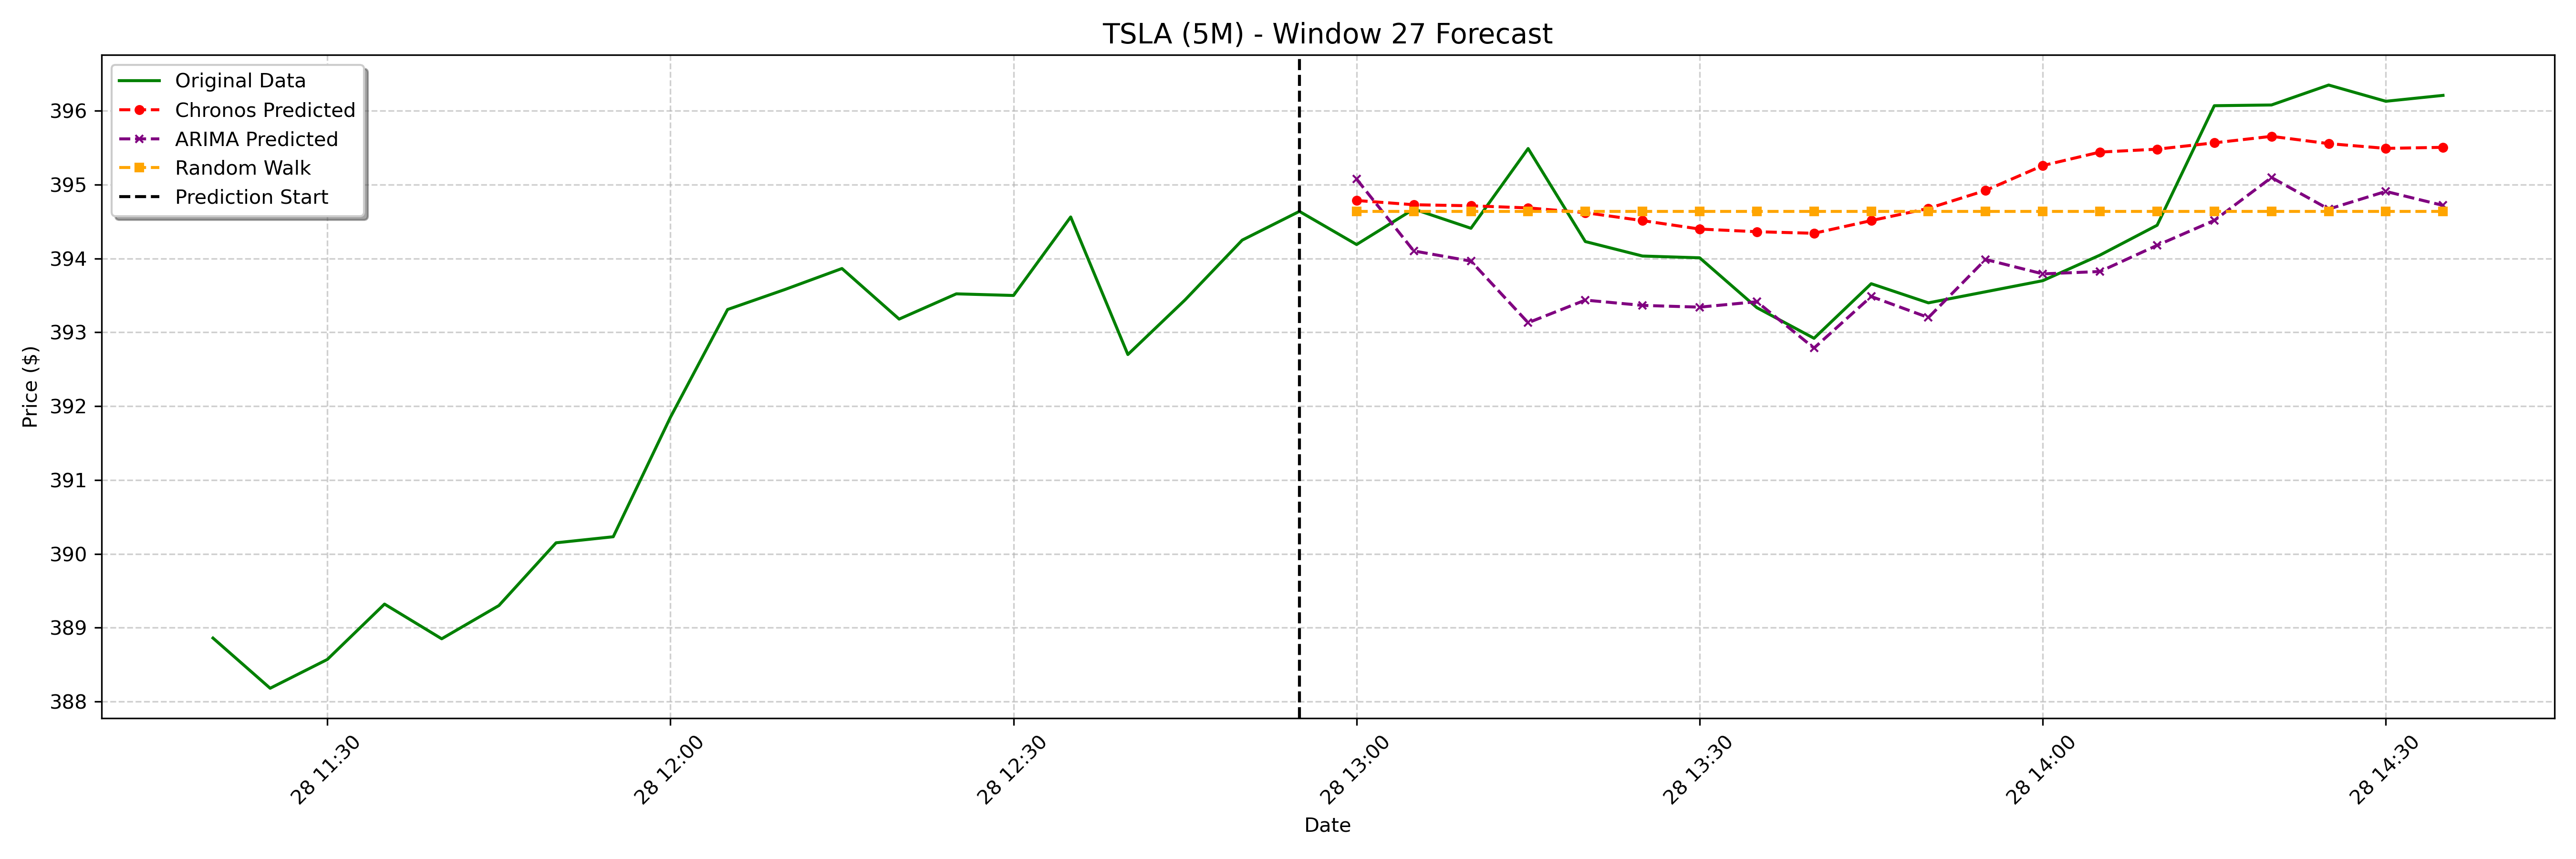

Data behind this chart, as committed beside it:
date, actual, chronos_forecast, arima_forecast, random_walk_forecast
2025-01-28 13:00:00-05:00, 394.2, 394.8, 395.1, 394.6
2025-01-28 13:05:00-05:00, 394.7, 394.7, 394.1, 394.6
2025-01-28 13:10:00-05:00, 394.4, 394.7, 394, 394.6
2025-01-28 13:15:00-05:00, 395.5, 394.7, 393.1, 394.6
2025-01-28 13:20:00-05:00, 394.2, 394.6, 393.4, 394.6
2025-01-28 13:25:00-05:00, 394, 394.5, 393.4, 394.6
2025-01-28 13:30:00-05:00, 394, 394.4, 393.3, 394.6
2025-01-28 13:35:00-05:00, 393.3, 394.4, 393.4, 394.6
2025-01-28 13:40:00-05:00, 392.9, 394.3, 392.8, 394.6
2025-01-28 13:45:00-05:00, 393.7, 394.5, 393.5, 394.6
2025-01-28 13:50:00-05:00, 393.4, 394.7, 393.2, 394.6
2025-01-28 13:55:00-05:00, 393.6, 394.9, 394, 394.6
2025-01-28 14:00:00-05:00, 393.7, 395.3, 393.8, 394.6
2025-01-28 14:05:00-05:00, 394, 395.4, 393.8, 394.6
2025-01-28 14:10:00-05:00, 394.5, 395.5, 394.2, 394.6
2025-01-28 14:15:00-05:00, 396.1, 395.6, 394.5, 394.6
2025-01-28 14:20:00-05:00, 396.1, 395.7, 395.1, 394.6
2025-01-28 14:25:00-05:00, 396.4, 395.6, 394.7, 394.6
2025-01-28 14:30:00-05:00, 396.1, 395.5, 394.9, 394.6
2025-01-28 14:35:00-05:00, 396.2, 395.5, 394.7, 394.6
